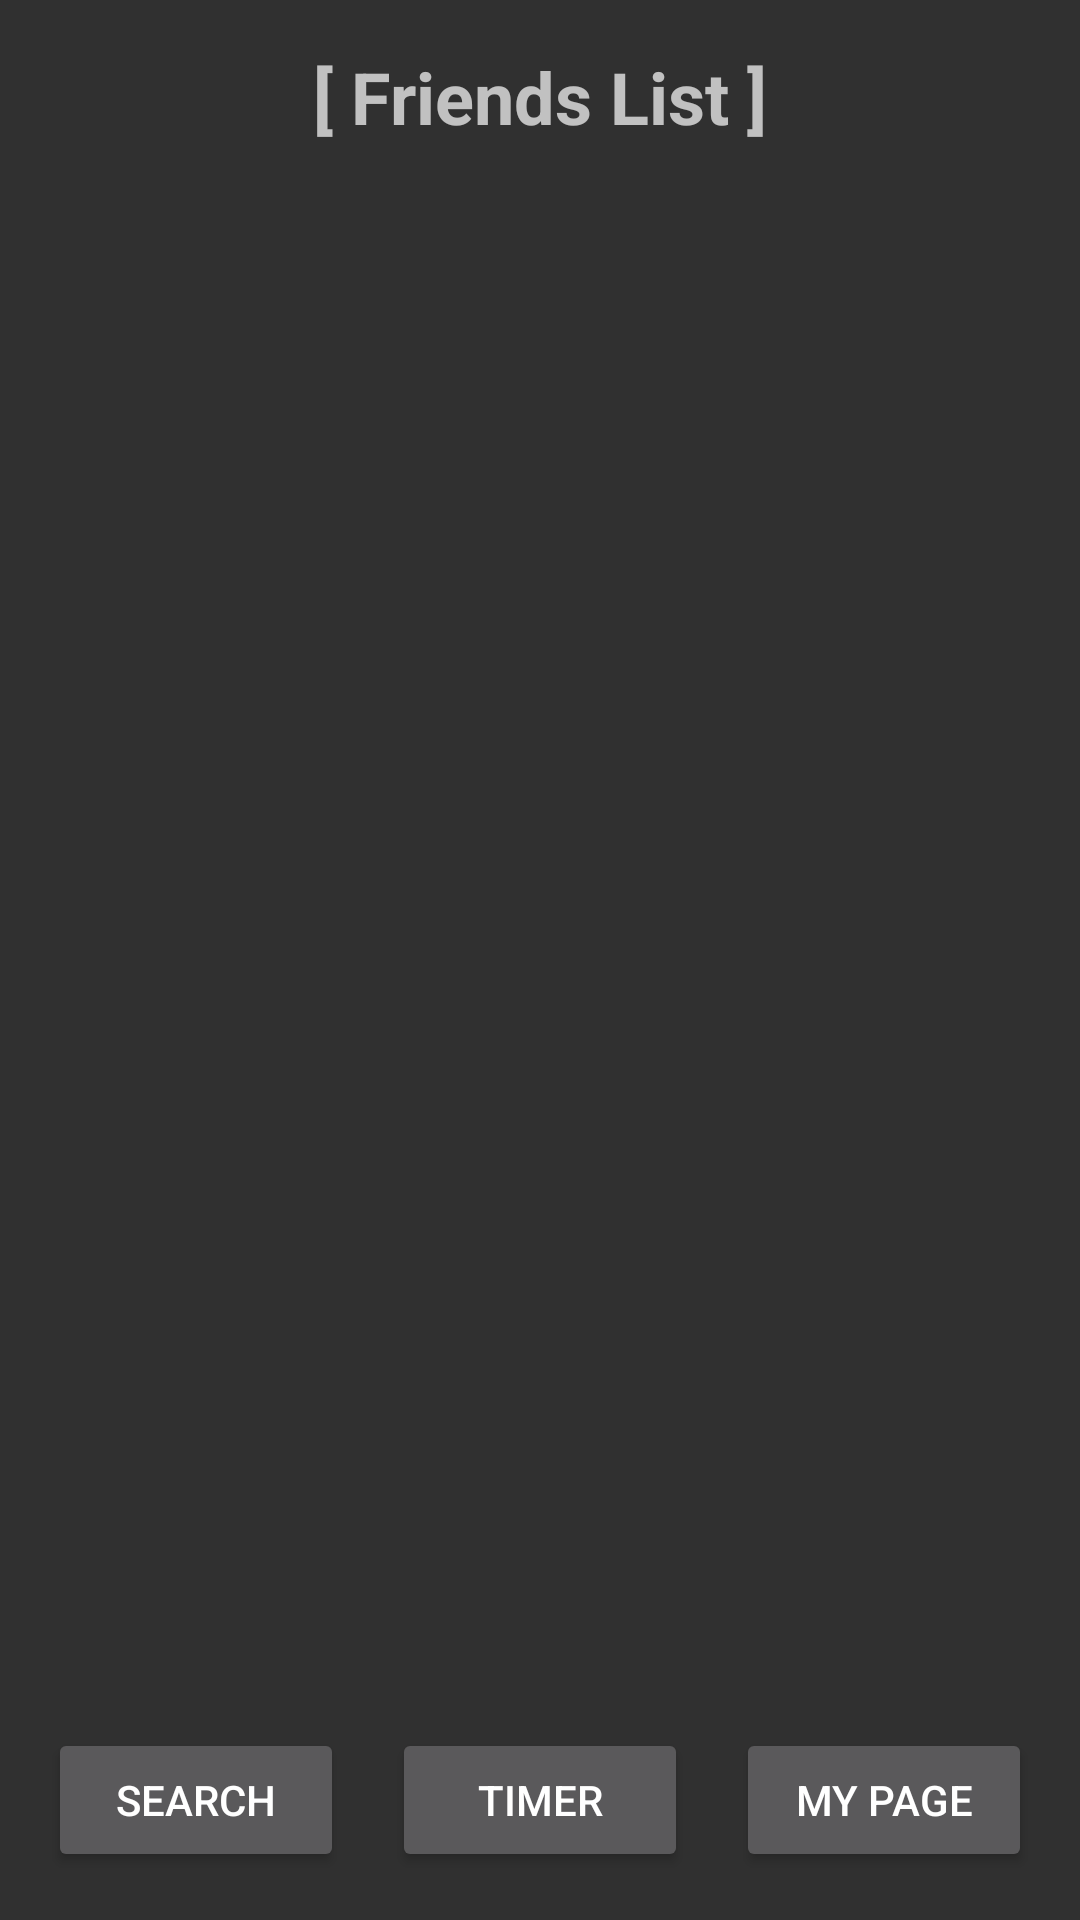

Here is an Android app screen rendered from its layout file. Give the layout XML and the strings, colors and styles it references.
<!-- AndroidManifest.xml: application theme Theme.AppCompat -->
<!-- res/layout/friend_list_view.xml -->
<?xml version="1.0" encoding="utf-8"?>
<androidx.constraintlayout.widget.ConstraintLayout xmlns:android="http://schemas.android.com/apk/res/android"
    xmlns:app="http://schemas.android.com/apk/res-auto"
    xmlns:tools="http://schemas.android.com/tools"
    android:id="@+id/main"
    android:layout_width="match_parent"
    android:layout_height="match_parent"
    tools:context=".FriendListView.FriendListViewActivity">

    <TextView
        android:id="@+id/textView"
        android:layout_width="wrap_content"
        android:layout_height="wrap_content"
        android:text="[ Friends List ]"
        android:textSize="24sp"
        android:textStyle="bold"
        android:gravity="center"
        app:layout_constraintTop_toTopOf="parent"
        app:layout_constraintStart_toStartOf="parent"
        app:layout_constraintEnd_toEndOf="parent"
        android:layout_marginTop="16dp"/>

    <androidx.recyclerview.widget.RecyclerView
        android:id="@+id/recyclerView"
        android:layout_width="0dp"
        android:layout_height="0dp"
        app:layout_constraintTop_toBottomOf="@id/textView"
        app:layout_constraintBottom_toTopOf="@id/buttonLayout"
        app:layout_constraintStart_toStartOf="parent"
        app:layout_constraintEnd_toEndOf="parent"
        tools:listitem="@layout/item_main"/>

    <LinearLayout
        android:id="@+id/buttonLayout"
        android:layout_width="0dp"
        android:layout_height="wrap_content"
        android:orientation="horizontal"
        app:layout_constraintBottom_toBottomOf="parent"
        app:layout_constraintStart_toStartOf="parent"
        app:layout_constraintEnd_toEndOf="parent"
        android:padding="16dp"
        android:gravity="center">

        <Button
            android:id="@+id/searchFriendButton"
            android:layout_width="0dp"
            android:layout_height="wrap_content"
            android:layout_weight="1"
            android:text="Search"
            android:layout_marginEnd="8dp"/>

        <Button
            android:id="@+id/timerButton"
            android:layout_width="0dp"
            android:layout_height="wrap_content"
            android:layout_weight="1"
            android:text="Timer"
            android:layout_marginEnd="8dp"
            android:layout_marginStart="8dp"/>

        <Button
            android:id="@+id/myPageButton"
            android:layout_width="0dp"
            android:layout_height="wrap_content"
            android:layout_weight="1"
            android:text="My Page"
            android:layout_marginStart="8dp"/>
    </LinearLayout>
</androidx.constraintlayout.widget.ConstraintLayout>
<!-- res/layout/item_main.xml (included above) -->
<?xml version="1.0" encoding="utf-8"?>
<LinearLayout xmlns:android="http://schemas.android.com/apk/res/android"
    xmlns:tools="http://schemas.android.com/tools"
    android:id="@+id/item_root"
    android:layout_width="match_parent"
    android:layout_height="wrap_content"
    android:orientation="horizontal"
    android:padding="8dp"
    tools:ignore="ExtraText">

    <ImageView
        android:id="@+id/profileImageView"
        android:layout_width="50dp"
        android:layout_height="50dp"
        android:layout_marginEnd="16dp"
        android:src="@drawable/null_profile_image"
    />

    <TextView
        android:id="@+id/userIdTextView"
        android:layout_width="0dp"
        android:layout_height="wrap_content"
        android:layout_weight="1"
        android:text="userId"
        android:textSize="16sp"
        android:padding="10dp" />

    <TextView
        android:id="@+id/solvedCount"
        android:layout_width="wrap_content"
        android:layout_height="wrap_content"
        android:text="Solved Count"
        android:textSize="14sp"
        android:padding="8dp"
        android:gravity="end" />
</LinearLayout>
<!-- resources referenced by this layout -->
<resources>

</resources>
